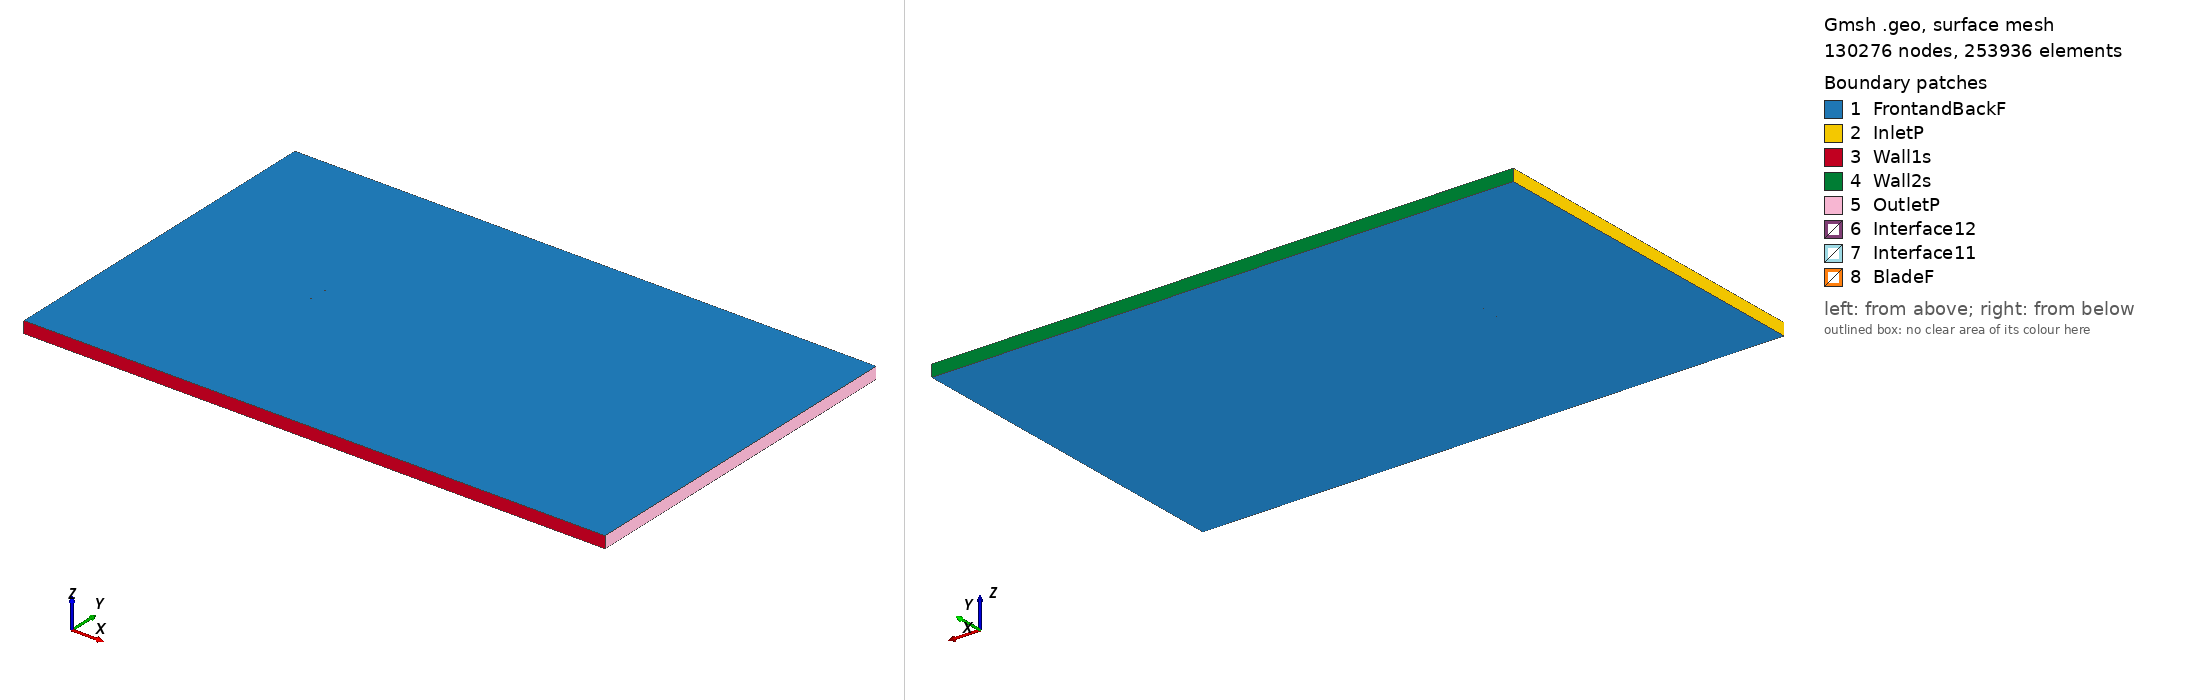

Gmsh geometry script, surface-meshed: 130276 nodes, 253936 surface elements. Boundary patches (legend numbers): 1 FrontandBackF, 2 InletP, 3 Wall1s, 4 Wall2s, 5 OutletP, 6 Interface12, 7 Interface11, 8 BladeF. Left view from above one corner, right view from below the opposite corner. Legend entries are the model's physical surfaces. The drawing asked Gmsh for element sizes between 1% and 20% of the model's largest extent; the script's own settings can give other sizes.

=== goe15_tsr_-1.0892_aoa_0.91661.geo (drawn) ===
SetFactory("OpenCASCADE");

Point(1) = {0.075015, 0.730855, 0, 1.0};
Point(2) = {0.072368, 0.731579, 0, 1.0};
Point(3) = {0.064615, 0.733679, 0, 1.0};
Point(4) = {0.049106, 0.737801, 0, 1.0};
Point(5) = {0.033597, 0.741379, 0, 1.0};
Point(6) = {0.018087, 0.744803, 0, 1.0};
Point(7) = {0.002578, 0.747403, 0, 1.0};
Point(8) = {-0.012931, 0.749089, 0, 1.0};
Point(9) = {-0.028444, 0.750000, 0, 1.0};
Point(10) = {-0.043955, 0.748987, 0, 1.0};
Point(11) = {-0.051712, 0.747488, 0, 1.0};
Point(12) = {-0.059470, 0.745167, 0, 1.0};
Point(13) = {-0.063349, 0.743463, 0, 1.0};
Point(14) = {-0.067228, 0.741248, 0, 1.0};
Point(15) = {-0.071108, 0.738148, 0, 1.0};
Point(16) = {-0.073049, 0.735946, 0, 1.0};
Point(17) = {-0.074990, 0.731729, 0, 1.0};
Point(18) = {-0.073053, 0.729587, 0, 1.0};
Point(19) = {-0.071114, 0.729354, 0, 1.0};
Point(20) = {-0.067235, 0.730825, 0, 1.0};
Point(21) = {-0.063356, 0.732296, 0, 1.0};
Point(22) = {-0.059477, 0.733456, 0, 1.0};
Point(23) = {-0.051721, 0.734924, 0, 1.0};
Point(24) = {-0.043964, 0.735538, 0, 1.0};
Point(25) = {-0.028453, 0.736040, 0, 1.0};
Point(26) = {-0.012942, 0.735517, 0, 1.0};
Point(27) = {0.002569, 0.734730, 0, 1.0};
Point(28) = {0.018080, 0.733433, 0, 1.0};
Point(29) = {0.033589, 0.731871, 0, 1.0};
Point(30) = {0.049100, 0.730712, 0, 1.0};
Point(31) = {0.064612, 0.729724, 0, 1.0};
Point(32) = {0.072367, 0.729454, 0, 1.0};
Point(33) = {0.074991, 0.729385, 0, 1.0};
Point(34) = {-0.075015, -0.730855, 0, 1.0};
Point(35) = {-0.072368, -0.731579, 0, 1.0};
Point(36) = {-0.064615, -0.733679, 0, 1.0};
Point(37) = {-0.049106, -0.737801, 0, 1.0};
Point(38) = {-0.033597, -0.741379, 0, 1.0};
Point(39) = {-0.018087, -0.744803, 0, 1.0};
Point(40) = {-0.002578, -0.747403, 0, 1.0};
Point(41) = {0.012931, -0.749089, 0, 1.0};
Point(42) = {0.028444, -0.750000, 0, 1.0};
Point(43) = {0.043955, -0.748987, 0, 1.0};
Point(44) = {0.051712, -0.747488, 0, 1.0};
Point(45) = {0.059470, -0.745167, 0, 1.0};
Point(46) = {0.063349, -0.743463, 0, 1.0};
Point(47) = {0.067228, -0.741248, 0, 1.0};
Point(48) = {0.071108, -0.738148, 0, 1.0};
Point(49) = {0.073049, -0.735946, 0, 1.0};
Point(50) = {0.074990, -0.731729, 0, 1.0};
Point(51) = {0.073053, -0.729587, 0, 1.0};
Point(52) = {0.071114, -0.729354, 0, 1.0};
Point(53) = {0.067235, -0.730825, 0, 1.0};
Point(54) = {0.063356, -0.732296, 0, 1.0};
Point(55) = {0.059477, -0.733456, 0, 1.0};
Point(56) = {0.051721, -0.734924, 0, 1.0};
Point(57) = {0.043964, -0.735538, 0, 1.0};
Point(58) = {0.028453, -0.736040, 0, 1.0};
Point(59) = {0.012942, -0.735517, 0, 1.0};
Point(60) = {-0.002569, -0.734730, 0, 1.0};
Point(61) = {-0.018080, -0.733433, 0, 1.0};
Point(62) = {-0.033589, -0.731871, 0, 1.0};
Point(63) = {-0.049100, -0.730712, 0, 1.0};
Point(64) = {-0.064612, -0.729724, 0, 1.0};
Point(65) = {-0.072367, -0.729454, 0, 1.0};
Point(66) = {-0.074991, -0.729385, 0, 1.0};

// Lines: first blade (splines 1-4)
Spline(1) = {1:33};
Spline(2) = {33,1};

// Lines: second blade (splines 5-8)
Spline(3) = {34:66};
Spline(4) = {66,34};

// Outer domain (points 20001-4 and lines)
Point(67) = {-13.50000000, -15.00000000, 0, 1.0};
Point(68) = {-13.50000000, 15.00000000, 0, 1.0};
Point(69) = {36.00000000, 15.00000000, 0, 1.0};
Point(70) = {36.00000000, -15.00000000, 0, 1.0};
Line(11) = {67, 68};
Line(12) = {68, 69};
Line(13) = {69, 70};
Line(14) = {67, 70};

// Interface (between moving and stationary domain) (circles)
Circle(9) = {0, 0, 0, 0.80000000, 0, 2*Pi};
Circle(10) = {0, 0, 0, 0.80000000, 0, 2*Pi};

// Loops collect Lines/Splines/etc (blade1, blade2, domain, first circle)
Line Loop(1) = {1:2};
Line Loop(2) = {3:4};
Line Loop(3) = {11,12,13,-14};
Line Loop(4) = {9};

// BooleanDifference cuts out the circle/interface from the domain
Plane Surface(1) = {3};
Plane Surface(2) = {4};
BooleanDifference{ Surface{1}; Delete;}{ Surface{2}; Delete;}

// This one cuts out the blades from the inner circle/interface
Line Loop(6) = {10};
Plane Surface(5) = {6};
Plane Surface(6) = {1};
Plane Surface(7) = {2};
BooleanDifference{ Surface{5}; Delete;}{ Surface{6,7}; Delete;}

// extrude to 3rd dimension
Extrude {0, 0, 1} {Surface{1}; Surface{5}; Layers{1}; Recombine;}

// Physical Surfaces are the named boundaries (patches)
Physical Surface("Interface11") = {12};
Physical Surface("Interface12") = {10};

// sides of domain
Physical Surface("InletP") = {6};
Physical Surface("OutletP") = {9};

// top and bottom of domain
Physical Surface("Wall1s") = {7};
Physical Surface("Wall2s") = {8};

// Check FrontandBackF by ensuring there is nothing in the 3rd dimension
Physical Surface("FrontandBackF") = {1,11,5,17};
Physical Surface("BladeF") = {13:16};
Physical Volume("Turbine") = {2};
Physical Volume("Farfield") = {1};

// settings for airfoil boundary layer
Field[1] = BoundaryLayer;
Field[1].EdgesList = {1:4};
Field[1].hwall_n = 1e-3;
Field[1].thickness = 1.5e-2;
Field[1].ratio = 1.05;
Field[1].Quads = 1;
BoundaryLayer Field = 1;

// control points for mesh (blade and interface)
// floor((arc length / 1.5mm)/ 2) -> Transfinite Line
Transfinite Line {1,3} = 103 Using Progression 1;
Transfinite Line {2,4} = 2 Using Progression 1;
Transfinite Line {9, 15} = 800 Using Progression 1;

// For more information on gmsh syntax, visit http://gmsh.info/doc/texinfo/gmsh.html
